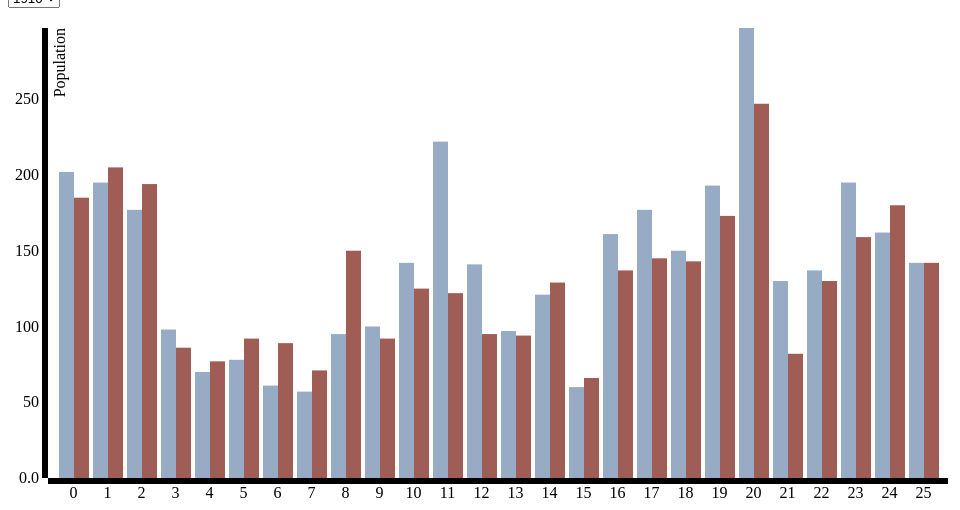
D3 v3 page, settled after 360 driven frames (6 s of simulated time); the page loaded 1 data file(s).


queue()
    .defer(d3.csv, 'data.csv') 
    .await(ready); 
var currentYear = 1910;
console.log(this.currentYear);

// Build the dropdown menu

var fieldSelector = d3.select("#field-selector")
      .on("change", fieldSelected);

var margin = {top: 20, right: 20, bottom: 30, left: 40},
    width = 960 - margin.left - margin.right,
    height = 500 - margin.top - margin.bottom;

var x0 = d3.scale.ordinal()
    .rangeRoundBands([0, width], .1);

var x1 = d3.scale.ordinal();

var y = d3.scale.linear()
    .range([height, 0]);

var color = d3.scale.ordinal()
    .range(["#98abc5", "#a05d56"]);

var xAxis = d3.svg.axis()
    .scale(x0)
    .orient("bottom");

var yAxis = d3.svg.axis()
    .scale(y)
    .orient("left")
    .tickFormat(d3.format(".2s"));

var svg = d3.select("body").append("svg")
    .attr("width", width + margin.left + margin.right)
    .attr("height", height + margin.top + margin.bottom)
  .append("g")
    .attr("transform", "translate(" + margin.left + "," + margin.top + ")");

function fieldSelected() {
	currentYear = fieldSelector.node().value;
	console.log(currentYear);

	drawChart(currentYear, genders);

}
function ready(error, data) { 

  if (error) {
    loading.text("Sorry, there has been an error. " +
                 "Please refresh and try again.");
    console.log(error);
  }
  genders = data;
  //filters the data to only show 1910
 
  //console.log(data);
  drawChart(currentYear, genders);
  //console.log(currentYear)
  //loading.remove();
svg.append("g")
      .attr("class", "x axis")
      .attr("transform", "translate(0," + height + ")")
      .call(xAxis);

  svg.append("g")
      .attr("class", "y axis")
      .call(yAxis)
    .append("text")
      .attr("transform", "rotate(-90)")
      .attr("y", 6)
      .attr("dy", ".71em")
      .style("text-anchor", "end")
      .text("Population");
}  
function drawChart(year, data) {
 	
 	console.log(this.currentYear);
 	data = data.filter(function(d){return d.year == this.currentYear})
 	//data.filter(function(d){if (currentYear === '1910') {return "1910"}  // <== Add these
      //      else    { return "1920" };})
 	//console.log(currentYear);
 	console.log(data);
 	//console.log(gendersdata)
  //selects values that are not equal to the year and the ward 
  var ageNames = d3.keys(data[0]).filter(function(key) { return key !== "year" && key !== "ward"; });

  data.forEach(function(d) {
    d.ages = ageNames.map(function(name) { return {name: name, value: +d[name]}; });
  });
  x0.domain(data.map(function(d) { return d.ward; }));
  x1.domain(ageNames).rangeRoundBands([0, x0.rangeBand()]);
  y.domain([0, d3.max(data, function(d) { return d3.max(d.ages, function(d) { return d.value; }); })]);
   
  
 svg.selectAll(".state, rect").remove()
  var state = svg.selectAll(".state")
      .data(data)
    .enter().append("g")
      .attr("class", "g")
      .attr("transform", function(d) { return "translate(" + x0(d.ward) + ",0)"; });

  state.selectAll("rect")
      .data(function(d) { return d.ages; })
    .enter().append("rect")
      .attr("width", x1.rangeBand())
      .attr("x", function(d) { return x1(d.name); })
      .attr("y", function(d) { return y(d.value); })
      .attr("height", function(d) { return height - y(d.value); })
      .style("fill", function(d) { return color(d.name); });

  
}




### data: data.csv, 837 bytes — head not shown